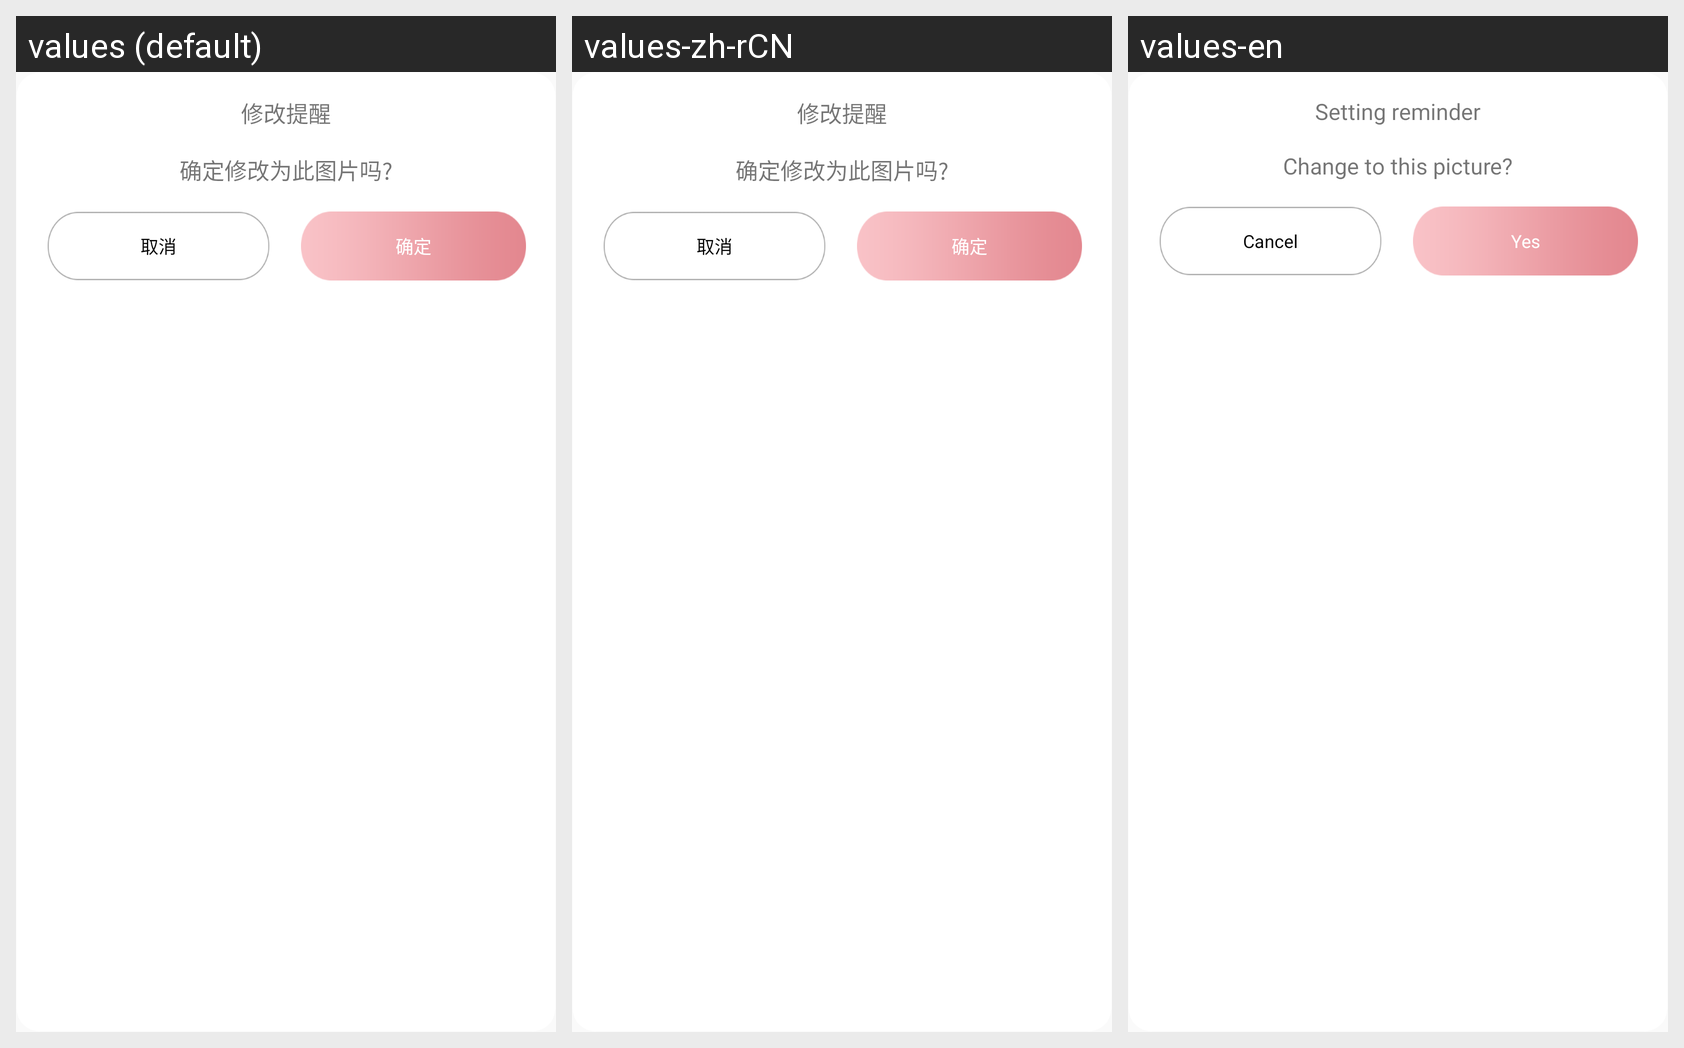

For this localized Android screen grid, give each drawn string resource with its value in every locale shown.
Android screen res/layout/dialog_ensure.xml rendered under 3 locales, left to right: values (default), values-zh-rCN, values-en. Device: Nexus 5 (rendered at 1080×1920; each locale shown at half size, 540×960, under a caption strip naming it); theme AppTheme.
Strings drawn on this screen, with the default value and each locale's value (text and hints the layout hard-codes, and strings that could not be matched under every locale, appear in the picture but are not listed):

modify_tip
  values: 修改提醒
  values-zh-rCN: 修改提醒
  values-en: Setting reminder

modify_pic
  values: 确定修改为此图片吗?
  values-zh-rCN: 确定修改为此图片吗?
  values-en: Change to this picture?

cancel
  values: 取消
  values-zh-rCN: 取消
  values-en: Cancel

ensure
  values: 确定
  values-zh-rCN: 确定
  values-en: Yes
